Dataset: sea_ice_dataset (GitHub, muschi-lab/earthlab2026). Classes: ice, miz, open water.

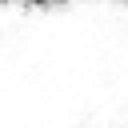
Label: ice

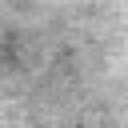
Label: miz

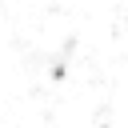
Label: ice

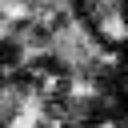
Label: miz

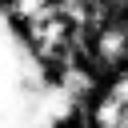
Label: miz

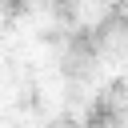
Label: ice
